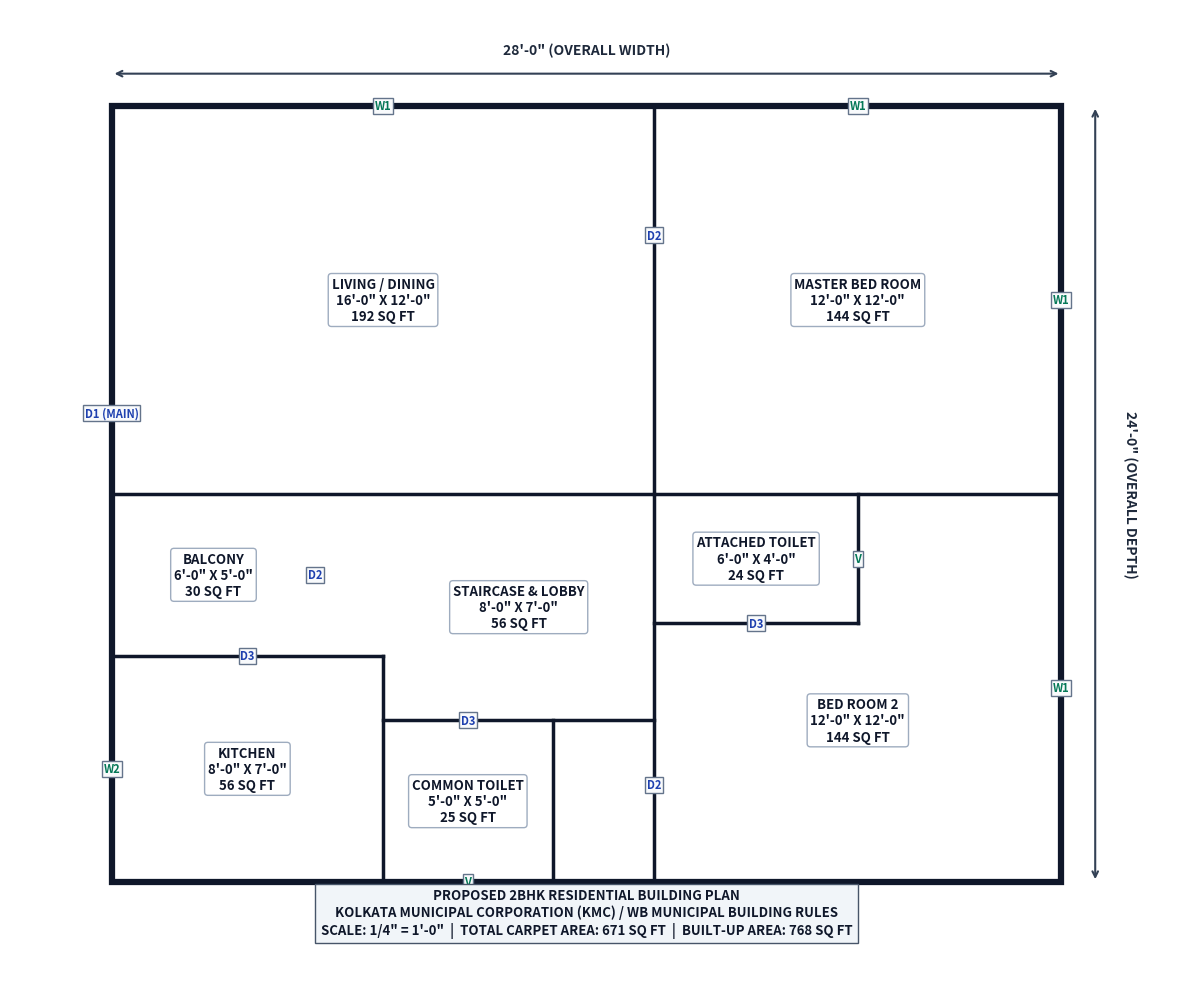

Here is the Python script that generated this plot:
"""Generate an authentic West Bengal / Indian 2BHK residential municipal floor plan blueprint."""

import matplotlib.pyplot as plt
import matplotlib.patches as patches
from pathlib import Path

fig, ax = plt.subplots(figsize=(12, 10), dpi=150)
ax.set_facecolor('#ffffff')

# Outer building dimensions: 28'-0" (8.53m) width x 24'-0" (7.32m) depth
ext_wall = patches.Rectangle((2, 2), 28, 24, fill=False, edgecolor='#0f172a', linewidth=4.5)
ax.add_patch(ext_wall)

# Interior 5-inch partition walls
lines = [
    # Vertical main spine between Living & Bedrooms
    ((18, 2), (18, 26)),
    # Horizontal divider between Living and Kitchen/Entry
    ((2, 14), (18, 14)),
    # Kitchen enclosure
    ((10, 2), (10, 9)),
    ((2, 9), (10, 9)),
    # Common Toilet enclosure
    ((15, 2), (15, 7)),
    ((10, 7), (18, 7)),
    # Attached Toilet in Master Bed
    ((18, 10), (24, 10)),
    ((24, 10), (24, 14)),
    # Divider between Master Bed & Bed Room 2
    ((18, 14), (30, 14))
]
for p1, p2 in lines:
    ax.plot([p1[0], p2[0]], [p1[1], p2[1]], color='#0f172a', linewidth=2.5)

# Room Labels & Dimensions (Municipal Sanction Format)
rooms = [
    ("LIVING / DINING\n16'-0\" X 12'-0\"\n192 SQ FT", 10, 20),
    ("MASTER BED ROOM\n12'-0\" X 12'-0\"\n144 SQ FT", 24, 20),
    ("BED ROOM 2\n12'-0\" X 12'-0\"\n144 SQ FT", 24, 7),
    ("KITCHEN\n8'-0\" X 7'-0\"\n56 SQ FT", 6, 5.5),
    ("COMMON TOILET\n5'-0\" X 5'-0\"\n25 SQ FT", 12.5, 4.5),
    ("ATTACHED TOILET\n6'-0\" X 4'-0\"\n24 SQ FT", 21, 12),
    ("BALCONY\n6'-0\" X 5'-0\"\n30 SQ FT", 5, 11.5),
    ("STAIRCASE & LOBBY\n8'-0\" X 7'-0\"\n56 SQ FT", 14, 10.5)
]
for text, x, y in rooms:
    ax.text(x, y, text, ha='center', va='center', fontsize=9.5, fontweight='bold', color='#0f172a',
            bbox=dict(boxstyle='round,pad=0.25', facecolor='#ffffff', edgecolor='#94a3b8', alpha=0.9))

# Door and window markers
doors_windows = [
    # Doors (D1 = Main entrance, D2 = Rooms, D3 = Toilet/Balcony)
    ('D1 (MAIN)', 2, 16.5), ('D2', 18, 22), ('D2', 18, 5), ('D3', 6, 9), 
    ('D3', 12.5, 7), ('D3', 21, 10), ('D2', 8, 11.5),
    # Windows & Ventilators
    ('W1', 10, 26), ('W1', 24, 26), ('W1', 30, 20), ('W1', 30, 8), 
    ('W2', 2, 5.5), ('V', 12.5, 2), ('V', 24, 12)
]
for label, x, y in doors_windows:
    ax.text(x, y, label, ha='center', va='center', fontsize=8, fontweight='bold', 
            color='#1e40af' if label.startswith('D') else '#047857',
            bbox=dict(boxstyle='square,pad=0.15', facecolor='#f8fafc', edgecolor='#64748b'))

# Exterior dimension lines
ax.annotate('', xy=(2, 27), xytext=(30, 27), arrowprops=dict(arrowstyle='<->', color='#334155', lw=1.5))
ax.text(16, 27.6, "28'-0\" (OVERALL WIDTH)", ha='center', fontsize=10, fontweight='bold', color='#1e293b')

ax.annotate('', xy=(31, 2), xytext=(31, 26), arrowprops=dict(arrowstyle='<->', color='#334155', lw=1.5))
ax.text(31.8, 14, "24'-0\" (OVERALL DEPTH)", va='center', rotation=-90, fontsize=10, fontweight='bold', color='#1e293b')

# Title Block (West Bengal Municipal Plan Format)
title_text = (
    "PROPOSED 2BHK RESIDENTIAL BUILDING PLAN\n"
    "KOLKATA MUNICIPAL CORPORATION (KMC) / WB MUNICIPAL BUILDING RULES\n"
    "SCALE: 1/4\" = 1'-0\"  |  TOTAL CARPET AREA: 671 SQ FT  |  BUILT-UP AREA: 768 SQ FT"
)
ax.text(16, 0.4, title_text, ha='center', fontsize=9.5, fontweight='bold', color='#0f172a',
        bbox=dict(boxstyle='square,pad=0.4', facecolor='#f1f5f9', edgecolor='#475569'))

ax.set_xlim(-1, 33.5)
ax.set_ylim(-1, 29)
ax.axis('off')
plt.tight_layout()

Path('assets').mkdir(exist_ok=True)
out_path = 'assets/indian_bengal_floorplan.png'
plt.savefig(out_path, dpi=150, bbox_inches='tight')
print(f"Created {out_path} successfully!")
